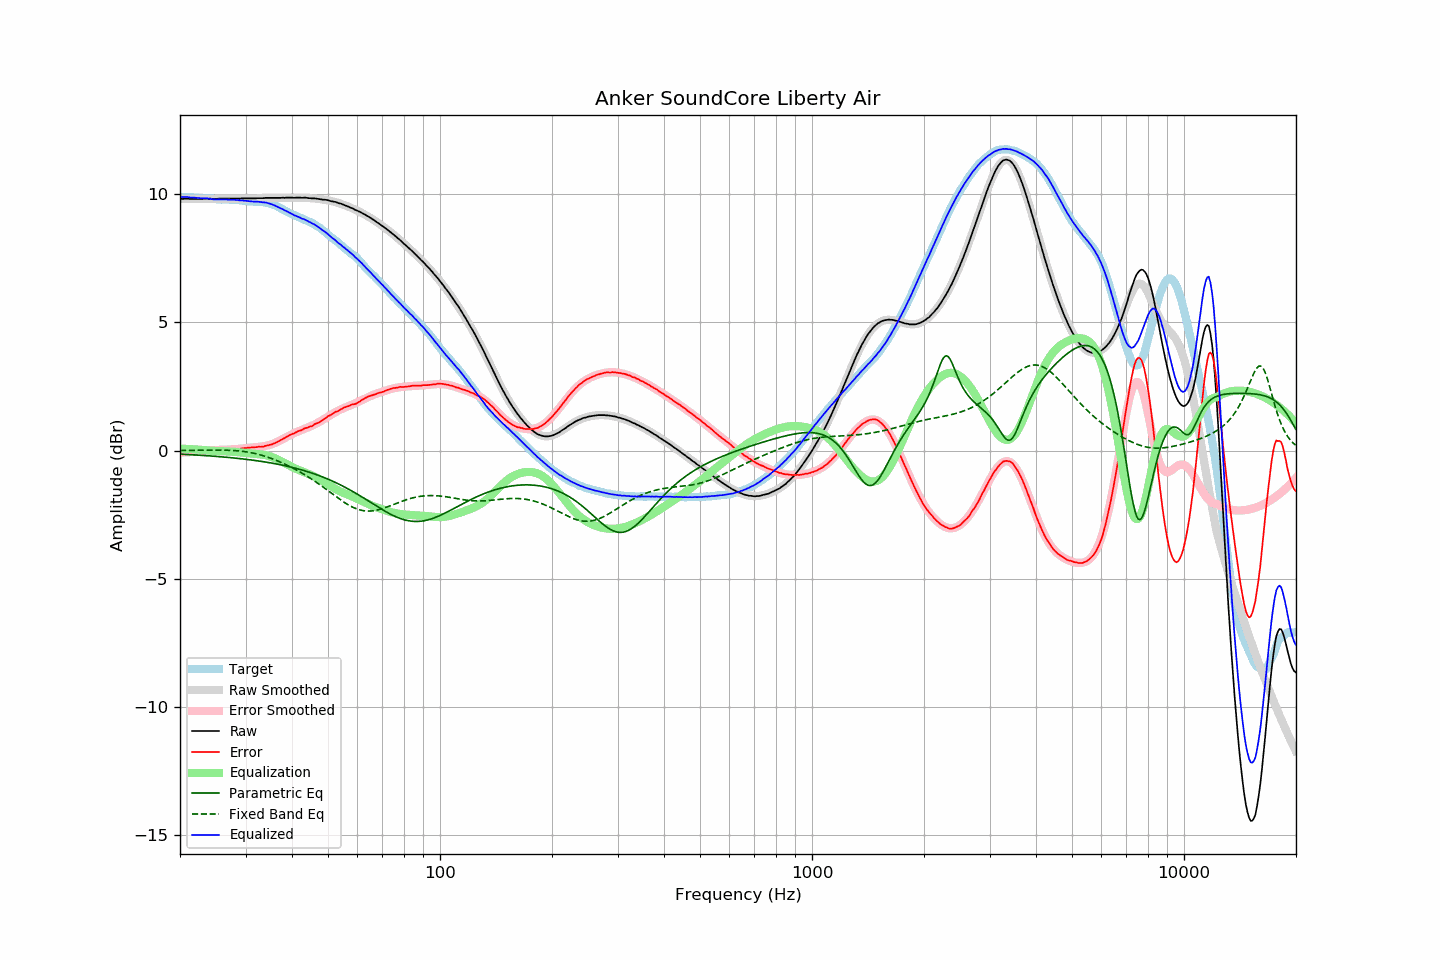

Values plotted in this chart, from the file beside it:
frequency, raw, error, smoothed, error_smoothed, equalization, parametric_eq, fixed_band_eq, equalized_raw, equalized_smoothed, target
20.00, 9.82, -0.08, 9.83, -0.08, 0.08, -0.14, 0.01, 9.90, 9.90, 9.90
20.20, 9.82, -0.07, 9.83, -0.07, 0.07, -0.14, 0.01, 9.90, 9.90, 9.90
20.40, 9.82, -0.07, 9.83, -0.07, 0.07, -0.15, 0.01, 9.90, 9.90, 9.90
20.61, 9.83, -0.06, 9.83, -0.07, 0.07, -0.15, 0.01, 9.90, 9.90, 9.90
20.81, 9.83, -0.05, 9.83, -0.07, 0.07, -0.15, 0.01, 9.90, 9.89, 9.89
21.02, 9.83, -0.05, 9.83, -0.06, 0.06, -0.16, 0.01, 9.90, 9.89, 9.89
21.23, 9.82, -0.06, 9.83, -0.06, 0.06, -0.16, 0.01, 9.88, 9.89, 9.88
21.44, 9.82, -0.07, 9.83, -0.06, 0.06, -0.16, 0.01, 9.88, 9.88, 9.89
21.66, 9.82, -0.06, 9.83, -0.05, 0.05, -0.17, 0.01, 9.88, 9.88, 9.88
21.87, 9.82, -0.06, 9.83, -0.05, 0.05, -0.17, 0.01, 9.87, 9.88, 9.88
22.09, 9.82, -0.05, 9.83, -0.04, 0.04, -0.17, 0.01, 9.87, 9.87, 9.87
22.31, 9.82, -0.05, 9.83, -0.04, 0.04, -0.18, 0.01, 9.86, 9.87, 9.87
22.54, 9.82, -0.03, 9.83, -0.03, 0.03, -0.18, 0.01, 9.86, 9.86, 9.86
22.76, 9.82, -0.03, 9.83, -0.03, 0.03, -0.19, 0.02, 9.85, 9.86, 9.86
22.99, 9.82, -0.03, 9.83, -0.02, 0.02, -0.19, 0.02, 9.85, 9.85, 9.86
23.22, 9.83, -0.01, 9.83, -0.02, 0.02, -0.19, 0.02, 9.85, 9.85, 9.85
23.45, 9.83, -0.01, 9.83, -0.01, 0.01, -0.20, 0.02, 9.85, 9.84, 9.84
23.69, 9.83, 0.00, 9.83, -0.00, 0.00, -0.20, 0.02, 9.84, 9.83, 9.83
23.92, 9.83, 0.01, 9.83, 0.00, -0.00, -0.21, 0.02, 9.83, 9.83, 9.82
24.16, 9.83, 0.01, 9.83, 0.01, -0.01, -0.21, 0.02, 9.83, 9.82, 9.82
24.40, 9.82, 0.01, 9.83, 0.01, -0.01, -0.22, 0.02, 9.81, 9.82, 9.82
24.65, 9.82, 0.01, 9.83, 0.02, -0.02, -0.22, 0.02, 9.81, 9.82, 9.82
24.89, 9.82, 0.01, 9.83, 0.02, -0.02, -0.23, 0.02, 9.81, 9.81, 9.81
25.14, 9.82, 0.01, 9.83, 0.02, -0.02, -0.23, 0.02, 9.80, 9.81, 9.81
25.39, 9.83, 0.03, 9.83, 0.02, -0.02, -0.24, 0.02, 9.81, 9.81, 9.80
25.65, 9.83, 0.03, 9.83, 0.03, -0.03, -0.24, 0.02, 9.81, 9.81, 9.80
25.91, 9.83, 0.04, 9.83, 0.03, -0.03, -0.25, 0.02, 9.81, 9.80, 9.80
26.16, 9.83, 0.03, 9.83, 0.03, -0.03, -0.25, 0.02, 9.81, 9.80, 9.81
26.43, 9.83, 0.03, 9.83, 0.03, -0.03, -0.26, 0.02, 9.80, 9.80, 9.80
26.69, 9.83, 0.03, 9.83, 0.03, -0.03, -0.26, 0.01, 9.80, 9.80, 9.80
26.96, 9.83, 0.04, 9.83, 0.04, -0.04, -0.27, 0.01, 9.80, 9.80, 9.80
27.23, 9.83, 0.04, 9.84, 0.04, -0.04, -0.27, 0.01, 9.79, 9.80, 9.80
27.50, 9.83, 0.04, 9.84, 0.04, -0.04, -0.28, 0.01, 9.79, 9.79, 9.79
27.77, 9.83, 0.03, 9.84, 0.05, -0.05, -0.29, 0.00, 9.79, 9.79, 9.80
28.05, 9.84, 0.06, 9.84, 0.05, -0.05, -0.29, -0.00, 9.79, 9.79, 9.79
28.33, 9.83, 0.05, 9.84, 0.06, -0.06, -0.30, -0.01, 9.78, 9.78, 9.79
28.62, 9.84, 0.07, 9.84, 0.06, -0.06, -0.31, -0.01, 9.78, 9.78, 9.77
28.90, 9.83, 0.05, 9.84, 0.07, -0.07, -0.31, -0.02, 9.77, 9.77, 9.78
29.19, 9.84, 0.08, 9.84, 0.08, -0.08, -0.32, -0.02, 9.77, 9.77, 9.77
29.48, 9.84, 0.09, 9.84, 0.08, -0.08, -0.33, -0.03, 9.76, 9.76, 9.75
29.78, 9.84, 0.09, 9.84, 0.09, -0.09, -0.33, -0.04, 9.75, 9.75, 9.75
30.08, 9.84, 0.10, 9.84, 0.10, -0.10, -0.34, -0.05, 9.75, 9.75, 9.75
30.38, 9.84, 0.11, 9.84, 0.10, -0.10, -0.35, -0.06, 9.74, 9.74, 9.73
30.68, 9.84, 0.11, 9.84, 0.11, -0.11, -0.36, -0.07, 9.74, 9.74, 9.73
30.99, 9.84, 0.12, 9.85, 0.11, -0.11, -0.36, -0.08, 9.73, 9.73, 9.73
31.30, 9.84, 0.12, 9.85, 0.12, -0.12, -0.37, -0.09, 9.73, 9.73, 9.72
31.61, 9.84, 0.13, 9.85, 0.13, -0.13, -0.38, -0.11, 9.72, 9.72, 9.72
31.93, 9.84, 0.13, 9.85, 0.13, -0.13, -0.39, -0.12, 9.71, 9.72, 9.71
32.24, 9.85, 0.14, 9.85, 0.14, -0.14, -0.40, -0.14, 9.72, 9.71, 9.72
32.57, 9.85, 0.15, 9.85, 0.14, -0.14, -0.41, -0.15, 9.71, 9.71, 9.70
32.89, 9.85, 0.15, 9.85, 0.15, -0.15, -0.42, -0.17, 9.71, 9.71, 9.71
33.22, 9.85, 0.15, 9.86, 0.16, -0.16, -0.43, -0.19, 9.70, 9.70, 9.70
33.55, 9.85, 0.16, 9.86, 0.17, -0.17, -0.44, -0.21, 9.69, 9.69, 9.70
33.89, 9.86, 0.18, 9.86, 0.18, -0.18, -0.45, -0.23, 9.69, 9.68, 9.68
34.23, 9.86, 0.20, 9.86, 0.19, -0.19, -0.46, -0.25, 9.67, 9.67, 9.67
34.57, 9.86, 0.20, 9.86, 0.21, -0.21, -0.47, -0.27, 9.66, 9.65, 9.66
34.92, 9.86, 0.23, 9.86, 0.23, -0.23, -0.48, -0.29, 9.64, 9.64, 9.64
35.27, 9.86, 0.24, 9.86, 0.25, -0.25, -0.49, -0.31, 9.62, 9.62, 9.63
35.62, 9.86, 0.27, 9.86, 0.27, -0.27, -0.50, -0.34, 9.59, 9.59, 9.59
35.97, 9.86, 0.29, 9.87, 0.30, -0.30, -0.51, -0.36, 9.57, 9.57, 9.58
... 635 more rows
